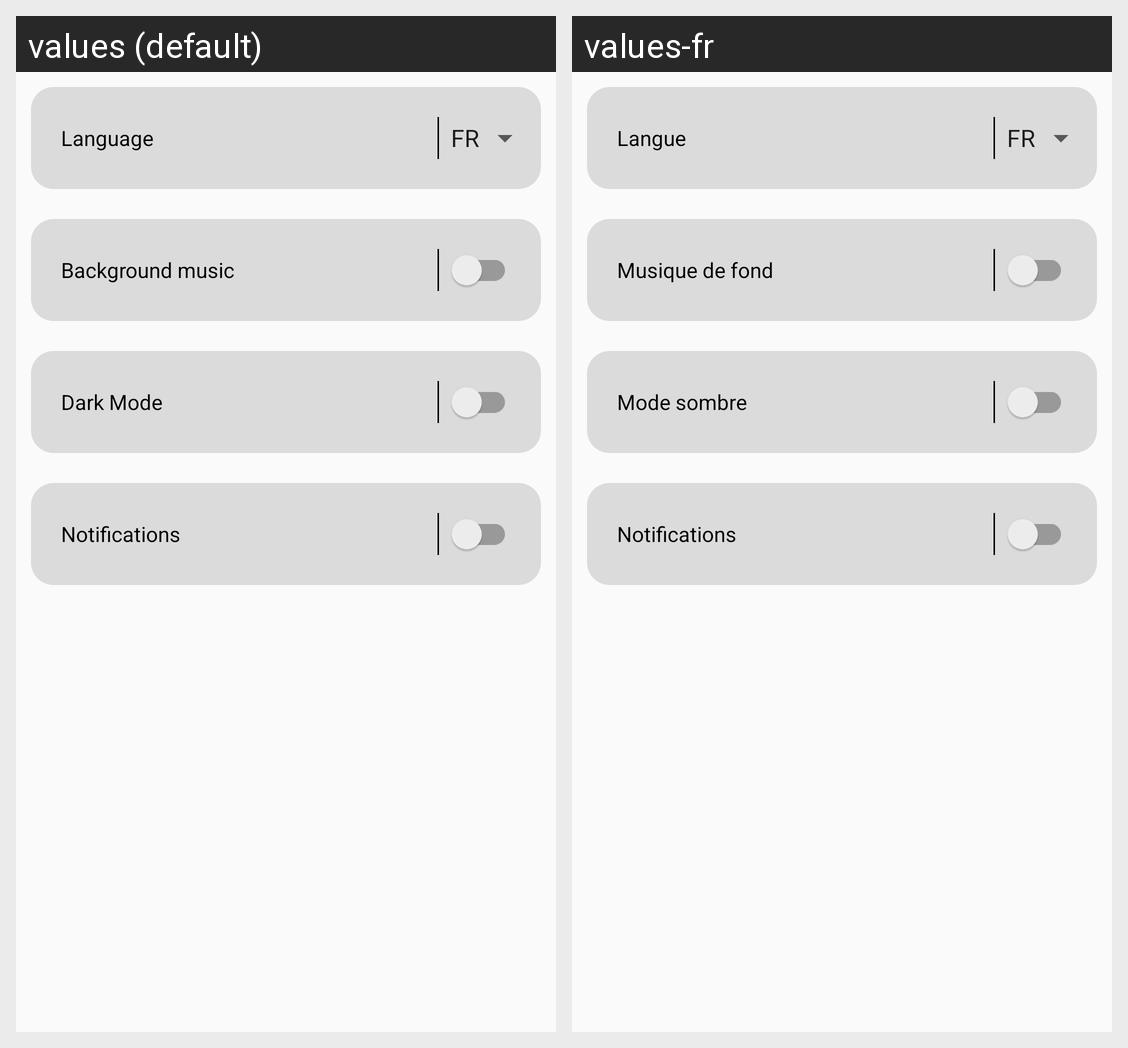

Translations of the strings shown on this Android screen, per locale in the grid:
Android screen res/layout/fragment_preferences.xml rendered under 2 locales, left to right: values (default), values-fr. Device: Nexus 5 (rendered at 1080×1920; each locale shown at half size, 540×960, under a caption strip naming it); theme MyTheme.
Strings drawn on this screen, with the default value and each locale's value (text and hints the layout hard-codes, and strings that could not be matched under every locale, appear in the picture but are not listed):

language
  values: Language
  values-fr: Langue

background_music
  values: Background music
  values-fr: Musique de fond

dark_mode
  values: Dark Mode
  values-fr: Mode sombre

notification
  values: Notifications
  values-fr: Notifications
